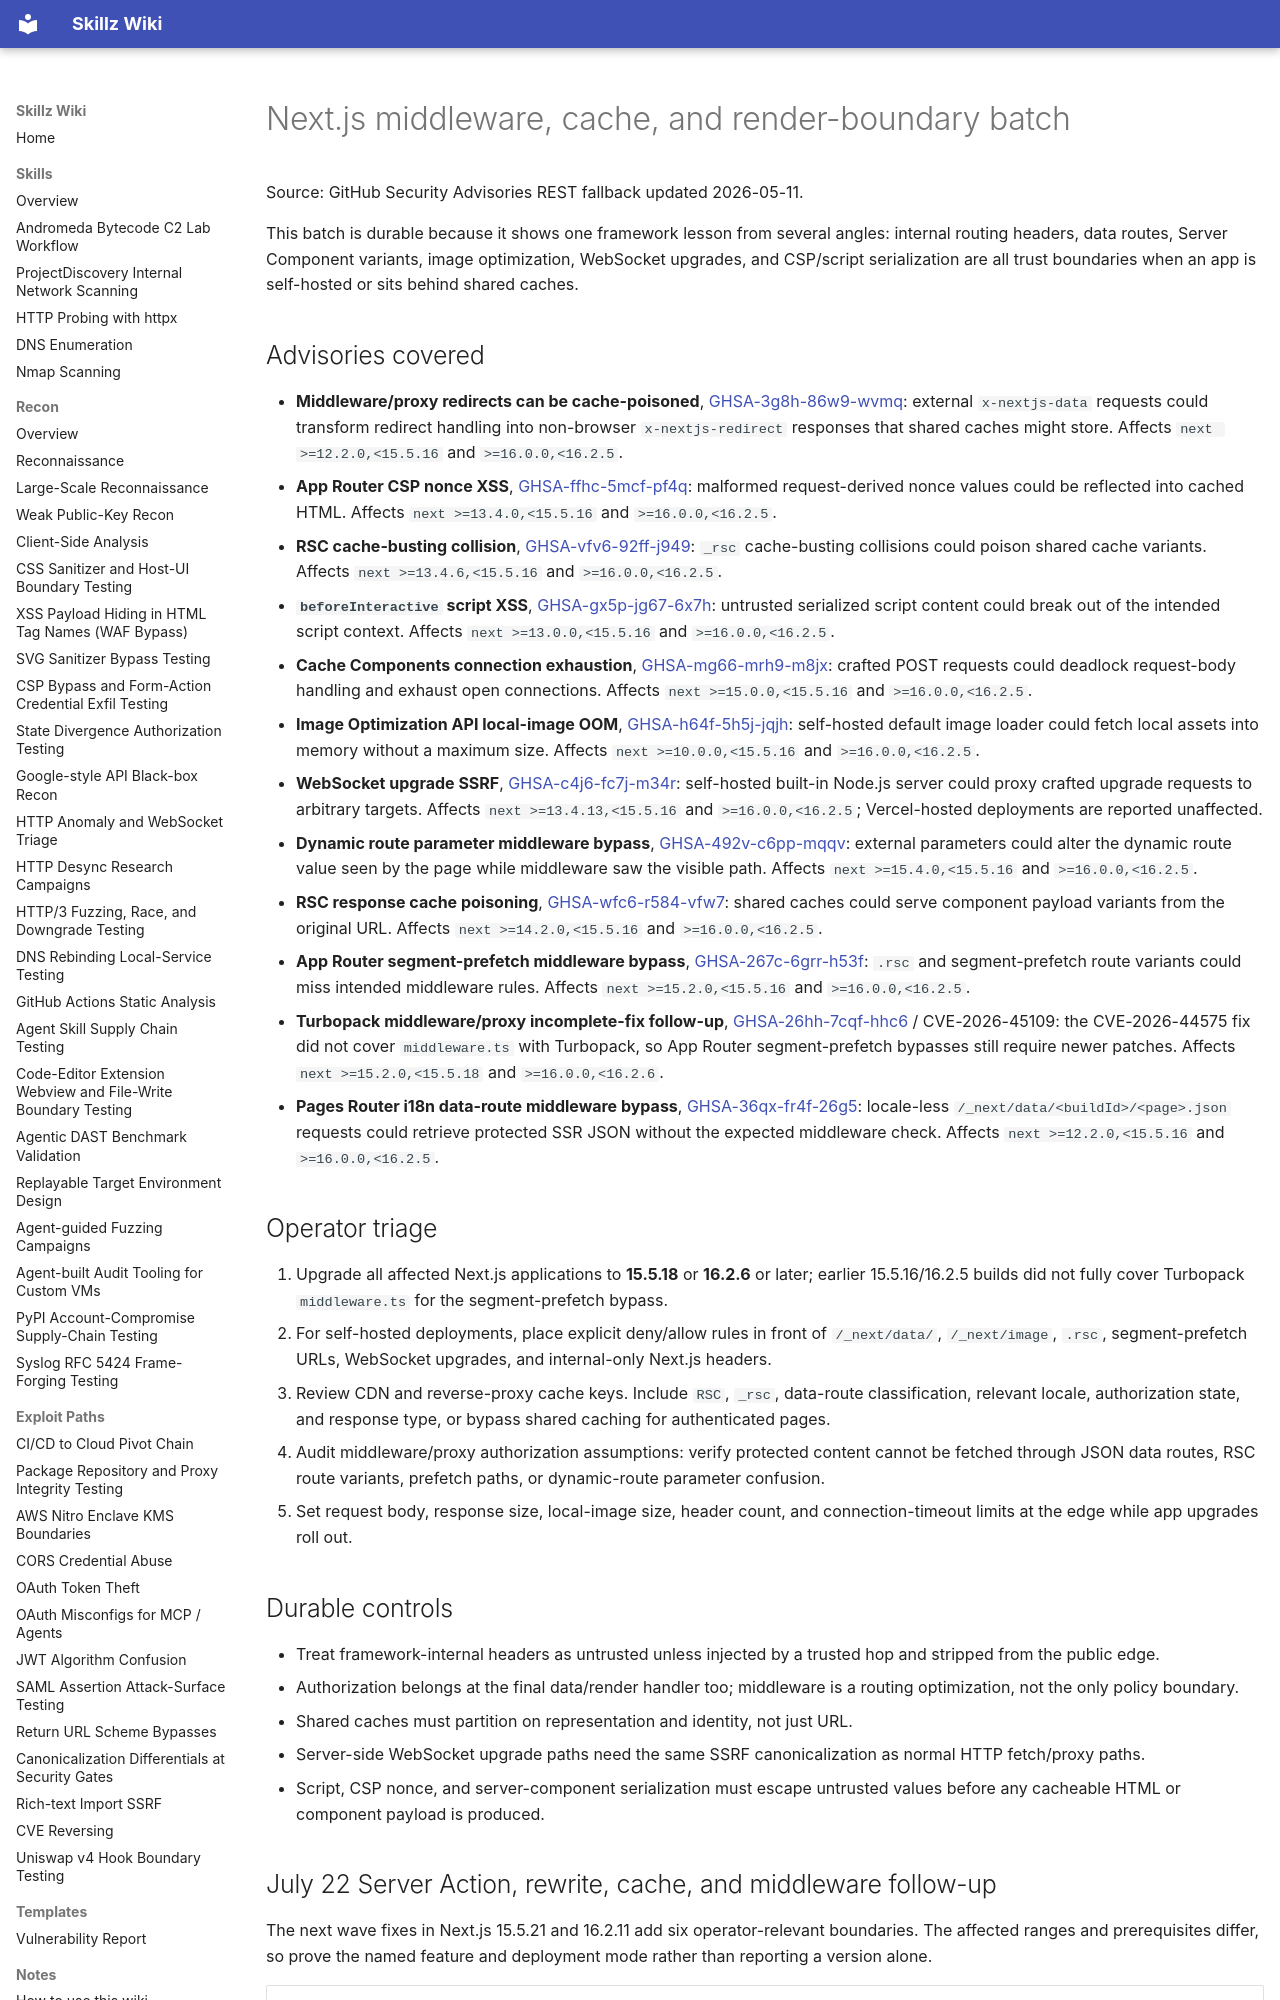

repository: bastet-ai/skillz-wiki · page: alerts/2026-05-11-nextjs-middleware-cache-and-render-boundary-batch-ghsa/index.html · generator: mkdocs

# Next.js middleware, cache, and render-boundary batch

Source: GitHub Security Advisories REST fallback updated 2026-05-11.

This batch is durable because it shows one framework lesson from several angles: internal routing headers, data routes, Server Component variants, image optimization, WebSocket upgrades, and CSP/script serialization are all trust boundaries when an app is self-hosted or sits behind shared caches.

## Advisories covered

- **Middleware/proxy redirects can be cache-poisoned**, [GHSA-3g8h-86w9-wvmq](https://github.com/advisories/GHSA-3g8h-86w9-wvmq): external `x-nextjs-data` requests could transform redirect handling into non-browser `x-nextjs-redirect` responses that shared caches might store. Affects `next >=12.2.0,<15.5.16` and `>=16.0.0,<16.2.5`.
- **App Router CSP nonce XSS**, [GHSA-ffhc-5mcf-pf4q](https://github.com/advisories/GHSA-ffhc-5mcf-pf4q): malformed request-derived nonce values could be reflected into cached HTML. Affects `next >=13.4.0,<15.5.16` and `>=16.0.0,<16.2.5`.
- **RSC cache-busting collision**, [GHSA-vfv6-92ff-j949](https://github.com/advisories/GHSA-vfv6-92ff-j949): `_rsc` cache-busting collisions could poison shared cache variants. Affects `next >=13.4.6,<15.5.16` and `>=16.0.0,<16.2.5`.
- **`beforeInteractive` script XSS**, [GHSA-gx5p-jg67-6x7h](https://github.com/advisories/GHSA-gx5p-jg67-6x7h): untrusted serialized script content could break out of the intended script context. Affects `next >=13.0.0,<15.5.16` and `>=16.0.0,<16.2.5`.
- **Cache Components connection exhaustion**, [GHSA-mg66-mrh9-m8jx](https://github.com/advisories/GHSA-mg66-mrh9-m8jx): crafted POST requests could deadlock request-body handling and exhaust open connections. Affects `next >=15.0.0,<15.5.16` and `>=16.0.0,<16.2.5`.
- **Image Optimization API local-image OOM**, [GHSA-h64f-5h5j-jqjh](https://github.com/advisories/GHSA-h64f-5h5j-jqjh): self-hosted default image loader could fetch local assets into memory without a maximum size. Affects `next >=10.0.0,<15.5.16` and `>=16.0.0,<16.2.5`.
- **WebSocket upgrade SSRF**, [GHSA-c4j6-fc7j-m34r](https://github.com/advisories/GHSA-c4j6-fc7j-m34r): self-hosted built-in Node.js server could proxy crafted upgrade requests to arbitrary targets. Affects `next >=13.4.13,<15.5.16` and `>=16.0.0,<16.2.5`; Vercel-hosted deployments are reported unaffected.
- **Dynamic route parameter middleware bypass**, [GHSA-492v-c6pp-mqqv](https://github.com/advisories/GHSA-492v-c6pp-mqqv): external parameters could alter the dynamic route value seen by the page while middleware saw the visible path. Affects `next >=15.4.0,<15.5.16` and `>=16.0.0,<16.2.5`.
- **RSC response cache poisoning**, [GHSA-wfc6-r584-vfw7](https://github.com/advisories/GHSA-wfc6-r584-vfw7): shared caches could serve component payload variants from the original URL. Affects `next >=14.2.0,<15.5.16` and `>=16.0.0,<16.2.5`.
- **App Router segment-prefetch middleware bypass**, [GHSA-267c-6grr-h53f](https://github.com/advisories/GHSA-267c-6grr-h53f): `.rsc` and segment-prefetch route variants could miss intended middleware rules. Affects `next >=15.2.0,<15.5.16` and `>=16.0.0,<16.2.5`.
- **Turbopack middleware/proxy incomplete-fix follow-up**, [GHSA-26hh-7cqf-hhc6](https://github.com/advisories/GHSA-26hh-7cqf-hhc6) / CVE-2026-45109: the CVE-2026-44575 fix did not cover `middleware.ts` with Turbopack, so App Router segment-prefetch bypasses still require newer patches. Affects `next >=15.2.0,<15.5.18` and `>=16.0.0,<16.2.6`.
- **Pages Router i18n data-route middleware bypass**, [GHSA-36qx-fr4f-26g5](https://github.com/advisories/GHSA-36qx-fr4f-26g5): locale-less `/_next/data/<buildId>/<page>.json` requests could retrieve protected SSR JSON without the expected middleware check. Affects `next >=12.2.0,<15.5.16` and `>=16.0.0,<16.2.5`.

## Operator triage

1. Upgrade all affected Next.js applications to **15.5.18** or **16.2.6** or later; earlier 15.5.16/16.2.5 builds did not fully cover Turbopack `middleware.ts` for the segment-prefetch bypass.
2. For self-hosted deployments, place explicit deny/allow rules in front of `/_next/data/`, `/_next/image`, `.rsc`, segment-prefetch URLs, WebSocket upgrades, and internal-only Next.js headers.
3. Review CDN and reverse-proxy cache keys. Include `RSC`, `_rsc`, data-route classification, relevant locale, authorization state, and response type, or bypass shared caching for authenticated pages.
4. Audit middleware/proxy authorization assumptions: verify protected content cannot be fetched through JSON data routes, RSC route variants, prefetch paths, or dynamic-route parameter confusion.
5. Set request body, response size, local-image size, header count, and connection-timeout limits at the edge while app upgrades roll out.

## Durable controls

- Treat framework-internal headers as untrusted unless injected by a trusted hop and stripped from the public edge.
- Authorization belongs at the final data/render handler too; middleware is a routing optimization, not the only policy boundary.
- Shared caches must partition on representation and identity, not just URL.
- Server-side WebSocket upgrade paths need the same SSRF canonicalization as normal HTTP fetch/proxy paths.
- Script, CSP nonce, and server-component serialization must escape untrusted values before any cacheable HTML or component payload is produced.
